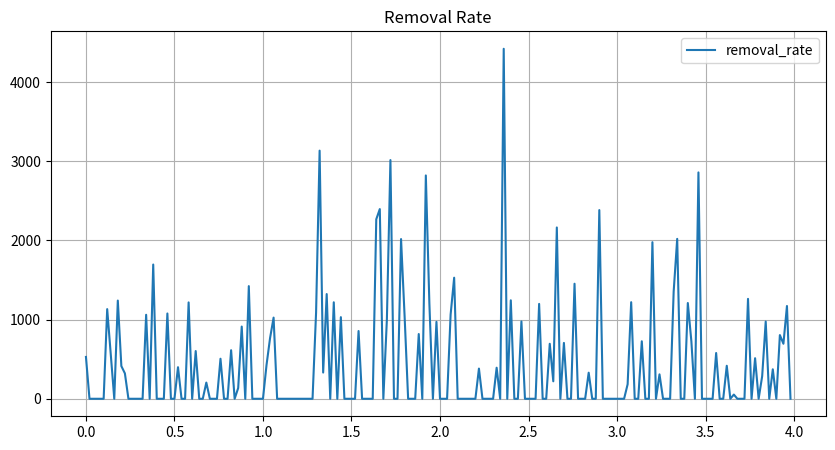
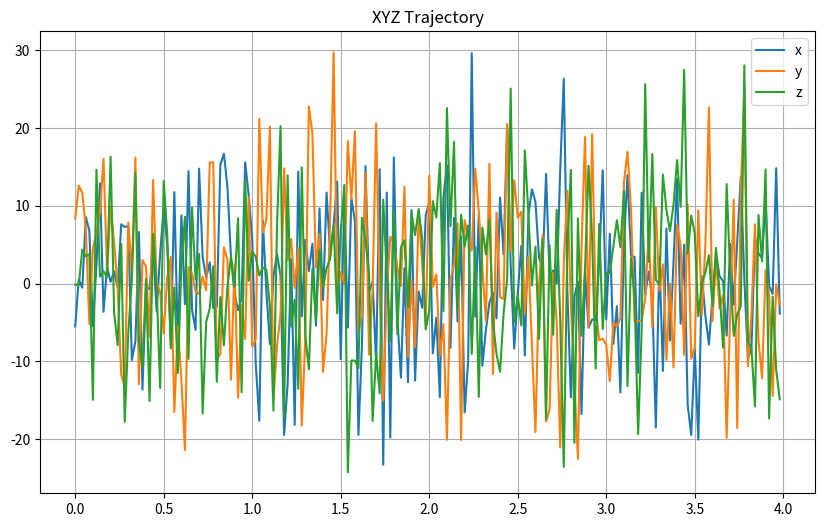
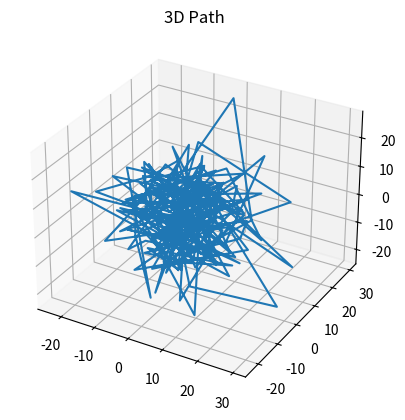
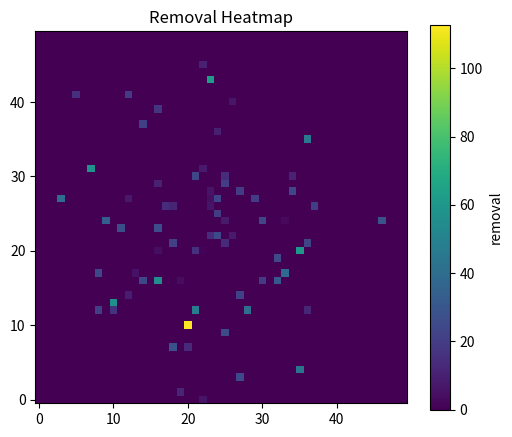
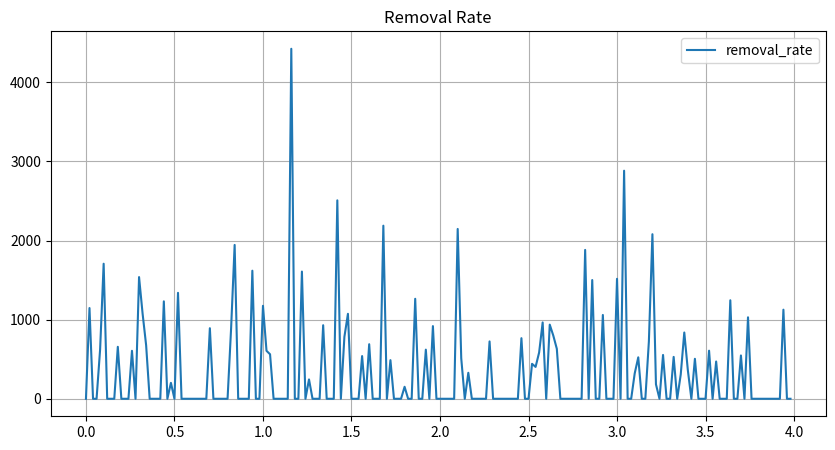
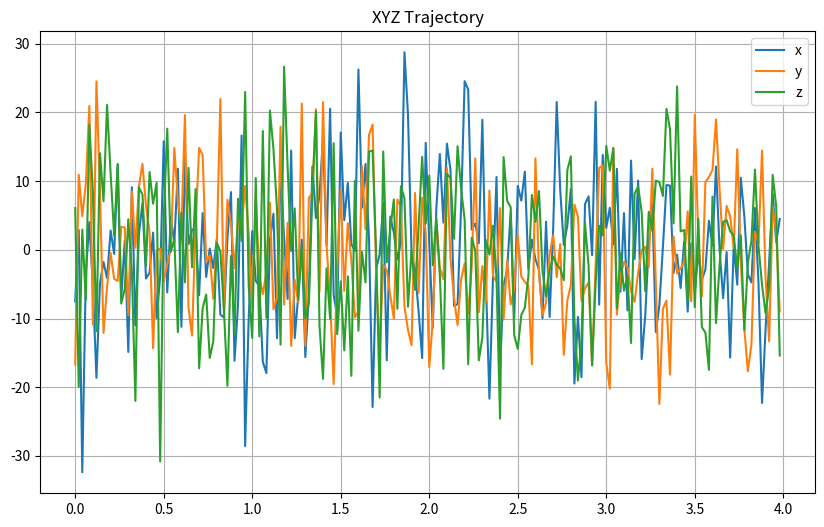
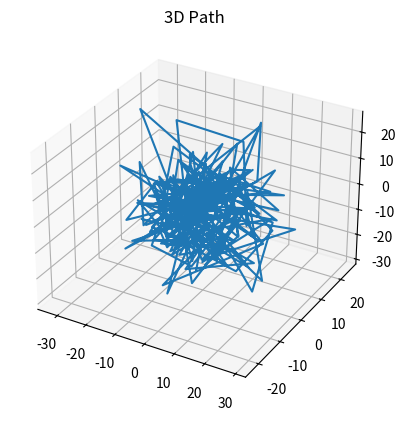
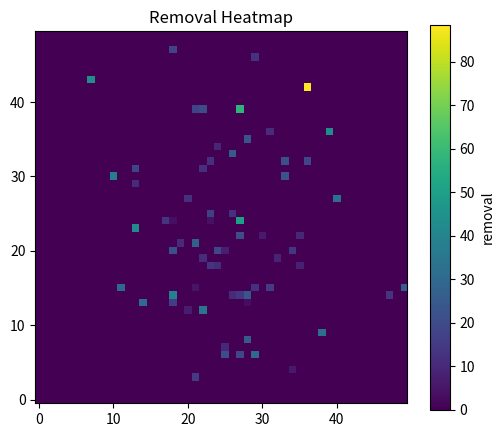
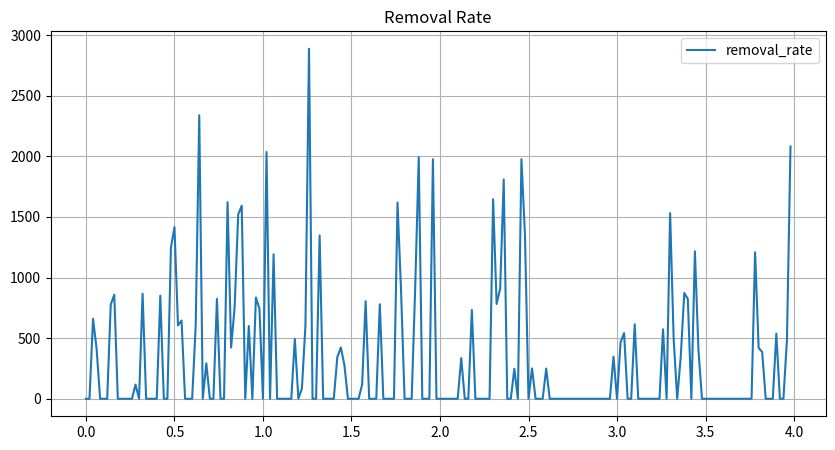
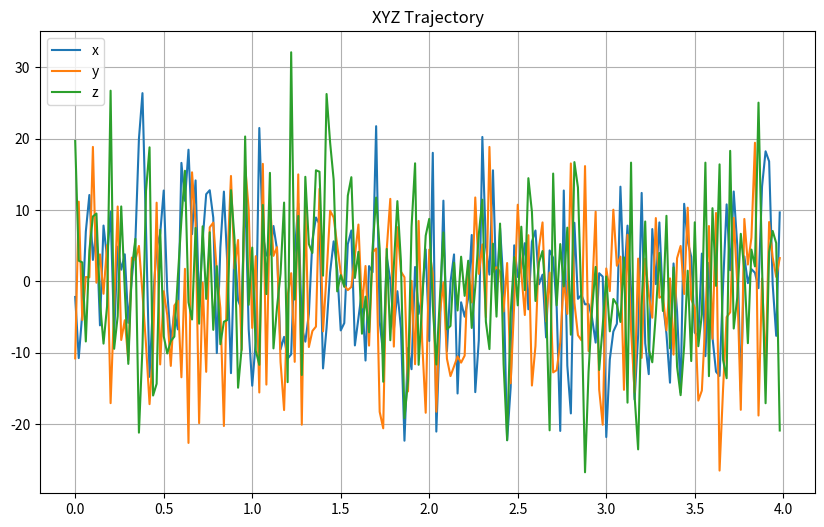
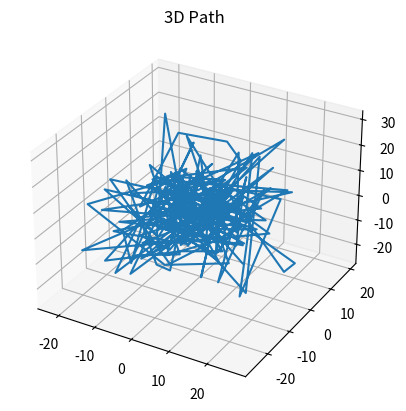
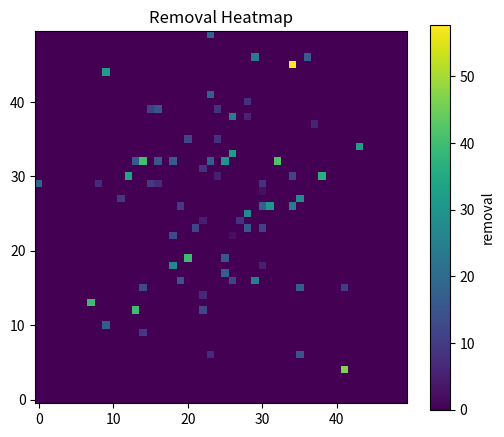

Generate these figures, in order, with matplotlib:
# SPDX-License-Identifier: BSD-3-Clause
"""
Unified RL + Polishing Removal + Visualization Module
"""

from __future__ import annotations

import os
import numpy as np
import datetime
from pathlib import Path

import matplotlib
matplotlib.use("Agg")
import matplotlib.pyplot as plt

# ============================================================
# GLOBAL
# ============================================================
version = "v30"
_run_timestamp = datetime.datetime.now().strftime("%Y%m%d_%H%M%S")

# RL buffers
_rl_time_buffer = []
_rl_state_buffer = []
_rl_force_buffer = []
_rl_start_time = None

# RL plot buffers
_position_tracking_history = []
_position_reward_history = []
_episode_counter = 0

_best_reward = -np.inf


# ============================================================
# ------------------ CORE PHYSICS -----------------------------
# ============================================================

def compute_velocity_mm_s(t, xyz):
    dt = np.diff(t, prepend=t[0])
    dt[0] = max(np.median(dt[1:]) if len(dt) > 1 else 0.02, 1e-6)
    dt = np.clip(dt, 1e-6, None)

    vxyz = np.zeros_like(xyz)
    if len(xyz) >= 2:
        dxyz = np.diff(xyz, axis=0)
        dt_seg = np.diff(t)
        dt_seg = np.clip(dt_seg, 1e-6, None)
        vxyz[1:] = dxyz / dt_seg[:, None]
        vxyz[0] = vxyz[1]

    return vxyz, dt


def compute_removal(t, state6, force3):
    xyz = state6[:, :3]
    wxyz = state6[:, 3:]

    vxyz, dt = compute_velocity_mm_s(t, xyz)
    speed = np.linalg.norm(vxyz[:, :2], axis=1)

    fn = np.maximum(force3[:, 2], 0.0)

    contact = (fn > 0.5) & (speed > 0.1)

    removal_rate = np.zeros_like(fn)
    removal_rate[contact] = fn[contact] * speed[contact]

    dremoval = removal_rate * dt

    return dremoval, removal_rate, xyz, wxyz


# ============================================================
# ------------------ RECORDING -------------------------------
# ============================================================

def record_step(state6, force3, sim_time):
    global _rl_time_buffer, _rl_state_buffer, _rl_force_buffer, _rl_start_time

    if _rl_start_time is None:
        _rl_start_time = sim_time

    t_rel = sim_time - _rl_start_time

    _rl_time_buffer.append(t_rel)
    _rl_state_buffer.append(state6.copy())
    _rl_force_buffer.append(force3.copy())


# ============================================================
# ------------------ VISUALIZATION ---------------------------
# ============================================================

def save_plots(out_dir, t, state6, force3, dremoval, removal_rate):
    out_dir = Path(out_dir)
    out_dir.mkdir(parents=True, exist_ok=True)

    xyz = state6[:, :3]
    wxyz = state6[:, 3:]

    # 1️⃣ reward plot
    plt.figure(figsize=(10, 5))
    plt.plot(t, removal_rate, label="removal_rate")
    plt.grid()
    plt.legend()
    plt.title("Removal Rate")
    plt.savefig(out_dir / "01_reward.png")
    plt.close()

    # 2️⃣ xyz plot
    plt.figure(figsize=(10, 6))
    for i, label in enumerate(["x", "y", "z"]):
        plt.plot(t, xyz[:, i], label=label)
    plt.legend()
    plt.grid()
    plt.title("XYZ Trajectory")
    plt.savefig(out_dir / "02_xyz.png")
    plt.close()

    # 3️⃣ 3D path
    fig = plt.figure()
    ax = fig.add_subplot(111, projection='3d')
    ax.plot(xyz[:, 0], xyz[:, 1], xyz[:, 2])
    ax.set_title("3D Path")
    fig.savefig(out_dir / "03_3d.png")
    plt.close()

    # 4️⃣ heatmap
    H, xedges, yedges = np.histogram2d(
        xyz[:, 0], xyz[:, 1],
        bins=50,
        weights=dremoval
    )

    plt.figure(figsize=(6, 5))
    plt.imshow(H.T, origin='lower')
    plt.colorbar(label="removal")
    plt.title("Removal Heatmap")
    plt.savefig(out_dir / "04_heatmap.png")
    plt.close()


# ============================================================
# ------------------ EPISODE PROCESS -------------------------
# ============================================================

def process_episode():
    global _rl_time_buffer, _rl_state_buffer, _rl_force_buffer
    global _rl_start_time, _episode_counter, _best_reward

    if len(_rl_time_buffer) < 2:
        return 0.0

    t = np.array(_rl_time_buffer)
    state6 = np.array(_rl_state_buffer)
    force3 = np.array(_rl_force_buffer)

    dremoval, removal_rate, xyz, wxyz = compute_removal(t, state6, force3)

    total_reward = float(np.sum(dremoval))

    # best tracking
    if total_reward > _best_reward:
        _best_reward = total_reward
        print(f"\n🔥 NEW BEST: {total_reward:.4f}\n")

    # save plots
    save_dir = f"./outputs/run_{_run_timestamp}/ep_{_episode_counter}"
    save_plots(save_dir, t, state6, force3, dremoval, removal_rate)

    # reset buffers
    _rl_time_buffer.clear()
    _rl_state_buffer.clear()
    _rl_force_buffer.clear()
    _rl_start_time = None

    _episode_counter += 1

    return total_reward


# ============================================================
# ------------------ RL INTERFACE ----------------------------
# ============================================================

def rl_step(state6, force3, sim_time):
    record_step(state6, force3, sim_time)


def rl_episode_done():
    return process_episode()


# ============================================================
# ------------------ EXAMPLE USAGE ---------------------------
# ============================================================

if __name__ == "__main__":
    # fake test (replace with real RL env)
    sim_time = 0.0

    for ep in range(3):
        for step in range(200):
            sim_time += 0.02

            state6 = np.random.randn(6) * 10
            force3 = np.random.randn(3)

            rl_step(state6, force3, sim_time)

        reward = rl_episode_done()
        print(f"Episode {ep} reward: {reward:.3f}")
